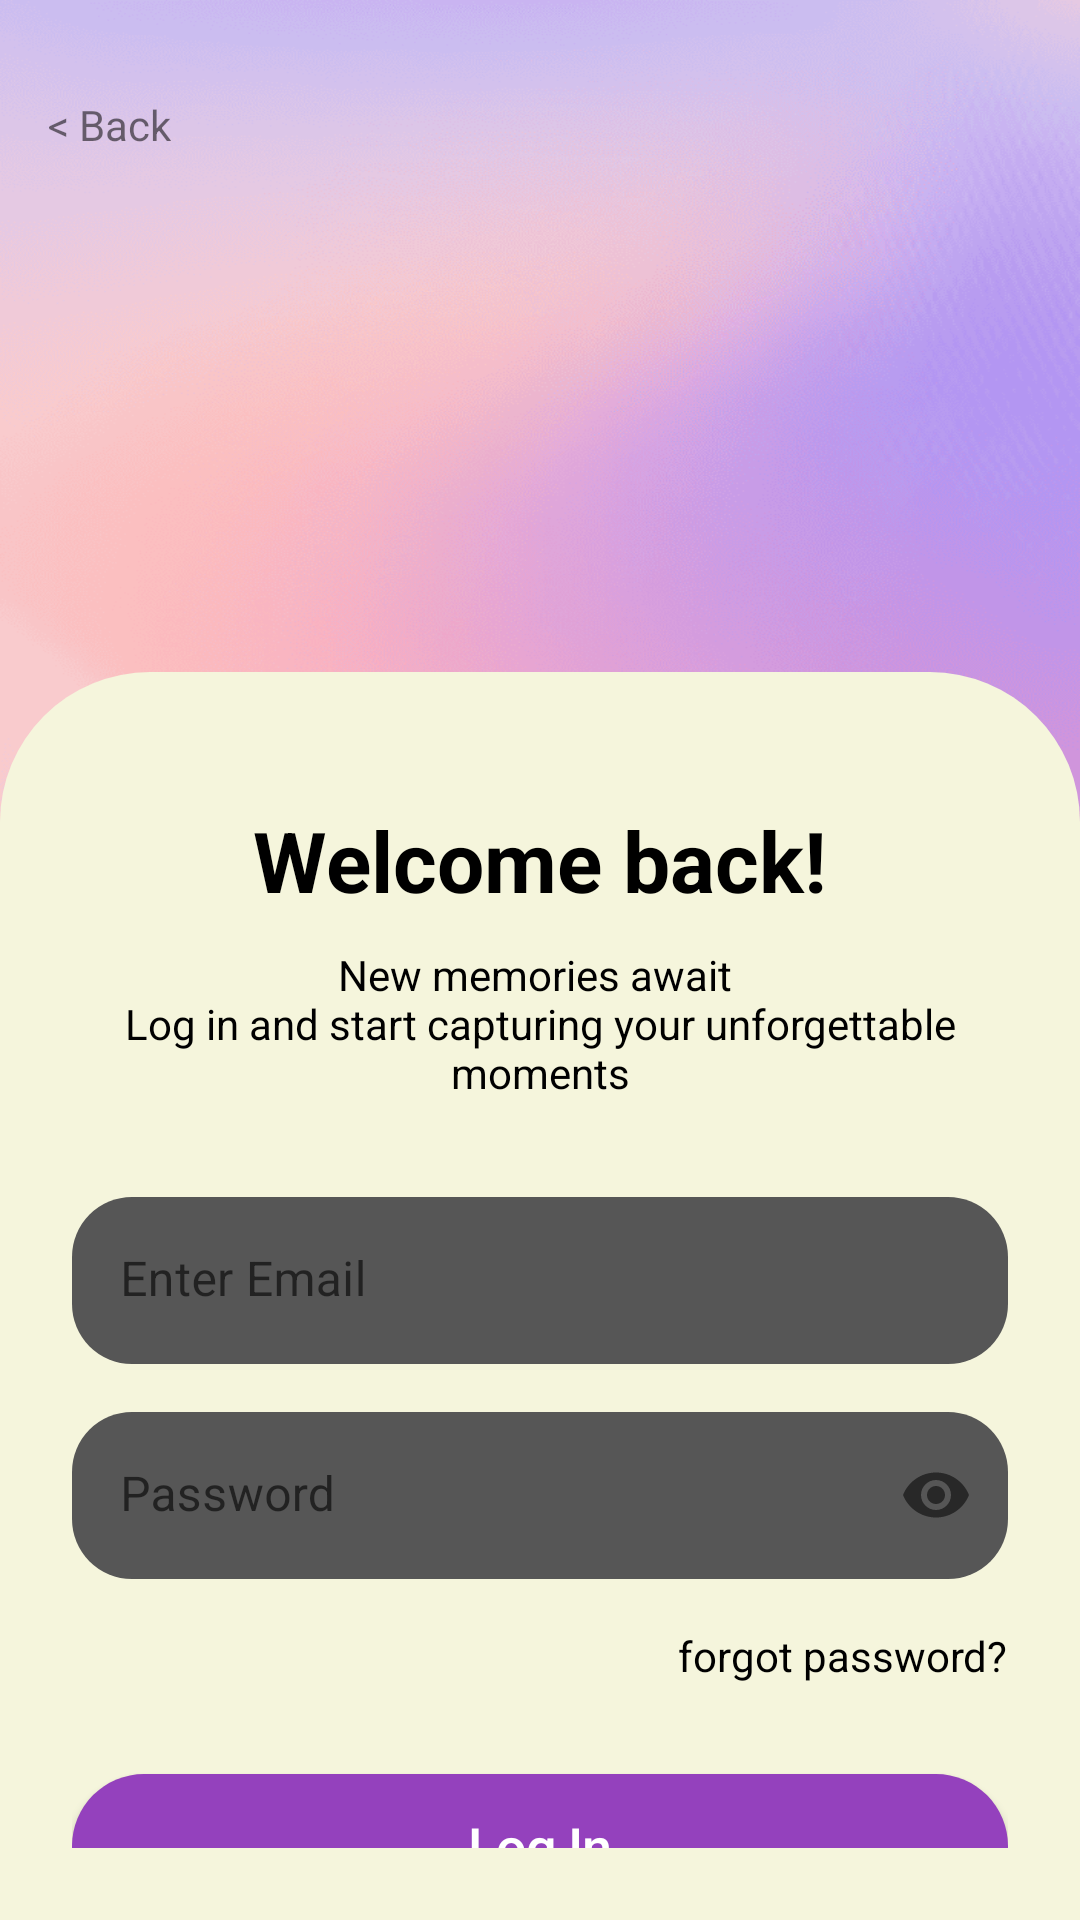

The Android layout XML behind this screen, and the referenced resources:
<!-- AndroidManifest.xml: application theme Theme.MyApp -->
<!-- res/layout/activity_login.xml -->
<?xml version="1.0" encoding="utf-8"?>
<androidx.constraintlayout.widget.ConstraintLayout xmlns:android="http://schemas.android.com/apk/res/android"
    xmlns:app="http://schemas.android.com/apk/res-auto"
    xmlns:tools="http://schemas.android.com/tools"
    android:id="@+id/login"
    android:layout_width="match_parent"
    android:layout_height="match_parent"
    android:background="@drawable/background"
    tools:context=".MainActivity">

    <TextView
        android:id="@+id/btn_back"
        android:layout_width="wrap_content"
        android:layout_height="wrap_content"
        android:layout_marginStart="16dp"
        android:layout_marginTop="32dp"
        android:text="@string/back_btn"
        app:layout_constraintStart_toStartOf="parent"
        app:layout_constraintTop_toTopOf="parent"/>

    <androidx.constraintlayout.widget.ConstraintLayout
        android:id="@+id/white_container"
        android:layout_width="match_parent"
        android:layout_height="0dp"
        android:background="@drawable/white_container"
        android:padding="24dp"
        app:layout_constraintBottom_toBottomOf="parent"
        app:layout_constraintHeight_percent="0.65"
        app:layout_constraintTop_toBottomOf="@id/btn_back"
        app:layout_constraintVertical_bias="1.0">

        <TextView
            android:id="@+id/txt_welcome_back"
            android:layout_width="wrap_content"
            android:layout_height="wrap_content"
            android:text="@string/welcome_back"
            android:textColor="@color/black"
            android:textSize="28sp"
            android:textStyle="bold"
            app:layout_constraintStart_toStartOf="parent"
            app:layout_constraintEnd_toEndOf="parent"
            app:layout_constraintTop_toTopOf="parent"
            android:layout_marginTop="20dp"/>

        <TextView
            android:id="@+id/txt_subtitle"
            android:layout_width="match_parent"
            android:layout_height="wrap_content"
            android:layout_marginTop="10dp"
            android:text="@string/subTitle_welcome_back"
            android:textColor="@color/black"
            android:gravity="center"
            android:textSize="14sp"
            app:layout_constraintTop_toBottomOf="@id/txt_welcome_back" />

        <com.google.android.material.textfield.TextInputLayout
            android:id="@+id/email_input_layout"
            style="@style/Widget.MaterialComponents.TextInputLayout.FilledBox"
            android:layout_width="match_parent"
            android:layout_height="wrap_content"
            android:layout_marginTop="32dp"
            android:hint="@string/enter_email"
            app:boxBackgroundColor="@color/grey"
            app:boxCornerRadiusBottomEnd="20dp"
            app:boxCornerRadiusBottomStart="20dp"
            app:boxCornerRadiusTopEnd="20dp"
            app:boxCornerRadiusTopStart="20dp"
            app:boxStrokeWidth="0dp"
            app:boxStrokeWidthFocused="0dp"
            app:layout_constraintTop_toBottomOf="@id/txt_subtitle">

            <com.google.android.material.textfield.TextInputEditText
                android:id="@+id/emailEditText"
                android:layout_width="match_parent"
                android:layout_height="wrap_content"
                android:textColor="@color/black"
                android:inputType="textEmailAddress" />
        </com.google.android.material.textfield.TextInputLayout>

        <com.google.android.material.textfield.TextInputLayout
            android:id="@+id/password_input_layout"
            style="@style/Widget.MaterialComponents.TextInputLayout.FilledBox"
            android:layout_width="match_parent"
            android:layout_height="wrap_content"
            android:layout_marginTop="16dp"
            android:hint="@string/password"
            app:boxBackgroundColor="@color/grey"
            app:boxCornerRadiusBottomEnd="20dp"
            app:boxCornerRadiusBottomStart="20dp"
            app:boxCornerRadiusTopEnd="20dp"
            app:boxCornerRadiusTopStart="20dp"
            app:boxStrokeWidth="0dp"
            app:boxStrokeWidthFocused="0dp"
            app:endIconMode="password_toggle"
            app:layout_constraintTop_toBottomOf="@id/email_input_layout">

            <com.google.android.material.textfield.TextInputEditText
                android:id="@+id/passwordEditText"
                android:layout_width="match_parent"
                android:layout_height="wrap_content"
                android:textColor="@color/black"
                android:inputType="textPassword" />
        </com.google.android.material.textfield.TextInputLayout>

        <LinearLayout
            android:id="@+id/options_layout"
            android:layout_width="match_parent"
            android:layout_height="wrap_content"
            android:layout_marginTop="16dp"
            android:orientation="horizontal"
            app:layout_constraintTop_toBottomOf="@id/password_input_layout">

            <View
                android:layout_width="0dp"
                android:layout_height="1dp"
                android:layout_weight="1" />

            <TextView
                android:id="@+id/txt_forgot_password"
                android:layout_width="wrap_content"
                android:layout_height="wrap_content"
                android:text="@string/forgot_password"
                android:textColor="@color/black" />
        </LinearLayout>

        <com.google.android.material.button.MaterialButton
            android:id="@+id/loginButton"
            android:layout_width="match_parent"
            android:layout_height="60dp"
            android:layout_marginTop="24dp"
            android:text="@string/Login"
            android:textAllCaps="false"
            android:textColor="@color/white"
            android:textSize="18sp"
            android:letterSpacing="-0.02"
            app:backgroundTint="@color/ungu"
            app:cornerRadius="50dp"
            app:layout_constraintTop_toBottomOf="@id/options_layout"/>
    </androidx.constraintlayout.widget.ConstraintLayout>
</androidx.constraintlayout.widget.ConstraintLayout>
<!-- resources referenced by this layout -->
<resources>
  <color name="black">#FF000000</color>
  <color name="grey">#565656</color>
  <color name="ungu">#9441bd</color>
  <color name="white">#FFFFFFFF</color>
  <!-- drawable background: png bitmap (drawable, 192926 bytes) -->
  <!-- drawable white_container (drawable) -->
  <?xml version="1.0" encoding="utf-8"?>
  <shape xmlns:android="http://schemas.android.com/apk/res/android">
      <solid android:color="@color/broken_white" />
      <corners
          android:topLeftRadius="50dp"
          android:topRightRadius="50dp" />
  </shape>
  <string name="Login">Log In</string>
  <string name="back_btn">&lt; Back</string>
  <string name="enter_email">Enter Email</string>
  <string name="forgot_password">forgot password?</string>
  <string name="password">Password</string>
  <string name="subTitle_welcome_back">New memories await \nLog in and start capturing your unforgettable moments</string>
  <string name="welcome_back">Welcome back!</string>"
  <style name="Theme.MyApp" parent="Theme.MaterialComponents.DayNight.NoActionBar">
          
          <item name="colorPrimary">@color/purple_500</item>
          <item name="colorPrimaryVariant">@color/purple_700</item>
          <item name="colorOnPrimary">@color/white</item>
          
          <item name="colorSecondary">@color/teal_200</item>
          <item name="colorSecondaryVariant">@color/teal_700</item>
          <item name="colorOnSecondary">@color/black</item>
          
          <item name="android:statusBarColor">?attr/colorPrimaryVariant</item>
          
      </style>
  <color name="broken_white">#F5F5DC</color>
  <color name="purple_500">#FF6200EE</color>
  <color name="purple_700">#FF3700B3</color>
  <color name="teal_200">#FF03DAC5</color>
  <color name="teal_700">#FF018786</color>
</resources>
